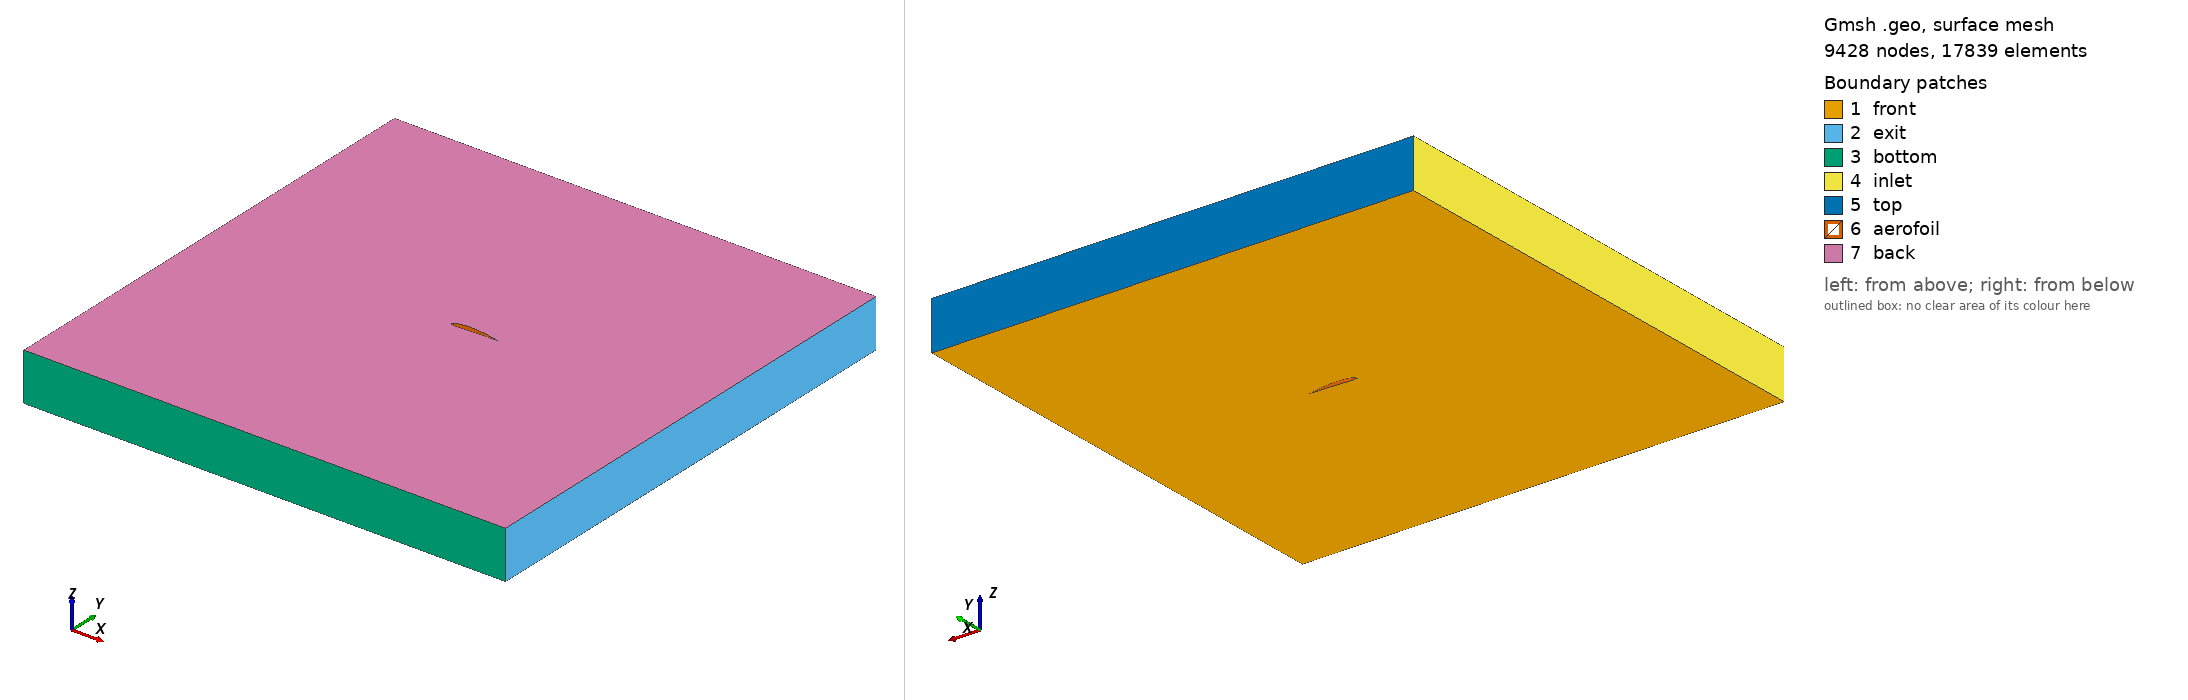

Gmsh geometry script, surface-meshed: 9428 nodes, 17839 surface elements. Boundary patches (legend numbers): 1 front, 2 exit, 3 bottom, 4 inlet, 5 top, 6 aerofoil, 7 back. Left view from above one corner, right view from below the opposite corner. Legend entries are the model's physical surfaces. The drawing asked Gmsh for element sizes between 1% and 20% of the model's largest extent; the script's own settings can give other sizes.

=== airfoil.geo (drawn) ===
Point(1000) = { 1.0, -0.0, 0.00000000, 0.005};
Point(1001) = { 0.999758, 6.8e-05, 0.00000000, 0.005};
Point(1002) = { 0.999032, 0.000274, 0.00000000, 0.005};
Point(1003) = { 0.997823, 0.000615, 0.00000000, 0.005};
Point(1004) = { 0.996132, 0.001091, 0.00000000, 0.005};
Point(1005) = { 0.993961, 0.0017, 0.00000000, 0.005};
Point(1006) = { 0.99131, 0.002441, 0.00000000, 0.005};
Point(1007) = { 0.988183, 0.003311, 0.00000000, 0.005};
Point(1008) = { 0.984583, 0.004308, 0.00000000, 0.005};
Point(1009) = { 0.980511, 0.005429, 0.00000000, 0.005};
Point(1010) = { 0.975972, 0.006669, 0.00000000, 0.005};
Point(1011) = { 0.970971, 0.008026, 0.00000000, 0.005};
Point(1012) = { 0.96551, 0.009496, 0.00000000, 0.005};
Point(1013) = { 0.959595, 0.011073, 0.00000000, 0.005};
Point(1014) = { 0.953231, 0.012753, 0.00000000, 0.005};
Point(1015) = { 0.946424, 0.014531, 0.00000000, 0.005};
Point(1016) = { 0.93918, 0.016403, 0.00000000, 0.005};
Point(1017) = { 0.931504, 0.018362, 0.00000000, 0.005};
Point(1018) = { 0.923405, 0.020403, 0.00000000, 0.005};
Point(1019) = { 0.91489, 0.022521, 0.00000000, 0.005};
Point(1020) = { 0.905965, 0.024709, 0.00000000, 0.005};
Point(1021) = { 0.896639, 0.02696, 0.00000000, 0.005};
Point(1022) = { 0.886921, 0.02927, 0.00000000, 0.005};
Point(1023) = { 0.876819, 0.031632, 0.00000000, 0.005};
Point(1024) = { 0.866343, 0.034038, 0.00000000, 0.005};
Point(1025) = { 0.855503, 0.036484, 0.00000000, 0.005};
Point(1026) = { 0.844308, 0.038961, 0.00000000, 0.005};
Point(1027) = { 0.832768, 0.041465, 0.00000000, 0.005};
Point(1028) = { 0.820896, 0.043988, 0.00000000, 0.005};
Point(1029) = { 0.808701, 0.046523, 0.00000000, 0.005};
Point(1030) = { 0.796195, 0.049065, 0.00000000, 0.005};
Point(1031) = { 0.783391, 0.051606, 0.00000000, 0.005};
Point(1032) = { 0.770299, 0.054141, 0.00000000, 0.005};
Point(1033) = { 0.756934, 0.056663, 0.00000000, 0.005};
Point(1034) = { 0.743307, 0.059165, 0.00000000, 0.005};
Point(1035) = { 0.729431, 0.061641, 0.00000000, 0.005};
Point(1036) = { 0.715321, 0.064086, 0.00000000, 0.005};
Point(1037) = { 0.700989, 0.066492, 0.00000000, 0.005};
Point(1038) = { 0.68645, 0.068855, 0.00000000, 0.005};
Point(1039) = { 0.671717, 0.071167, 0.00000000, 0.005};
Point(1040) = { 0.656806, 0.073424, 0.00000000, 0.005};
Point(1041) = { 0.64173, 0.075619, 0.00000000, 0.005};
Point(1042) = { 0.626506, 0.077748, 0.00000000, 0.005};
Point(1043) = { 0.611147, 0.079803, 0.00000000, 0.005};
Point(1044) = { 0.595668, 0.081781, 0.00000000, 0.005};
Point(1045) = { 0.580087, 0.083676, 0.00000000, 0.005};
Point(1046) = { 0.564417, 0.085483, 0.00000000, 0.005};
Point(1047) = { 0.548675, 0.087197, 0.00000000, 0.005};
Point(1048) = { 0.532877, 0.088814, 0.00000000, 0.005};
Point(1049) = { 0.517038, 0.090329, 0.00000000, 0.005};
Point(1050) = { 0.501174, 0.091737, 0.00000000, 0.005};
Point(1051) = { 0.485303, 0.093036, 0.00000000, 0.005};
Point(1052) = { 0.469439, 0.09422, 0.00000000, 0.005};
Point(1053) = { 0.4536, 0.095287, 0.00000000, 0.005};
Point(1054) = { 0.437801, 0.096233, 0.00000000, 0.005};
Point(1055) = { 0.422059, 0.097055, 0.00000000, 0.005};
Point(1056) = { 0.40639, 0.09775, 0.00000000, 0.005};
Point(1057) = { 0.390664, 0.098305, 0.00000000, 0.005};
Point(1058) = { 0.374939, 0.098666, 0.00000000, 0.005};
Point(1059) = { 0.359335, 0.098828, 0.00000000, 0.005};
Point(1060) = { 0.343869, 0.098792, 0.00000000, 0.005};
Point(1061) = { 0.328558, 0.098558, 0.00000000, 0.005};
Point(1062) = { 0.31342, 0.098128, 0.00000000, 0.005};
Point(1063) = { 0.298472, 0.097504, 0.00000000, 0.005};
Point(1064) = { 0.283731, 0.09669, 0.00000000, 0.005};
Point(1065) = { 0.269213, 0.095689, 0.00000000, 0.005};
Point(1066) = { 0.254934, 0.094505, 0.00000000, 0.005};
Point(1067) = { 0.240912, 0.093143, 0.00000000, 0.005};
Point(1068) = { 0.227162, 0.091608, 0.00000000, 0.005};
Point(1069) = { 0.213699, 0.089906, 0.00000000, 0.005};
Point(1070) = { 0.200539, 0.088044, 0.00000000, 0.005};
Point(1071) = { 0.187695, 0.086029, 0.00000000, 0.005};
Point(1072) = { 0.175183, 0.083867, 0.00000000, 0.005};
Point(1073) = { 0.163016, 0.081568, 0.00000000, 0.005};
Point(1074) = { 0.151208, 0.079139, 0.00000000, 0.005};
Point(1075) = { 0.13977, 0.076589, 0.00000000, 0.005};
Point(1076) = { 0.128717, 0.073926, 0.00000000, 0.005};
Point(1077) = { 0.118058, 0.071161, 0.00000000, 0.005};
Point(1078) = { 0.107805, 0.068302, 0.00000000, 0.005};
Point(1079) = { 0.097969, 0.06536, 0.00000000, 0.005};
Point(1080) = { 0.08856, 0.062343, 0.00000000, 0.005};
Point(1081) = { 0.079587, 0.059261, 0.00000000, 0.005};
Point(1082) = { 0.071059, 0.056125, 0.00000000, 0.005};
Point(1083) = { 0.062983, 0.052944, 0.00000000, 0.005};
Point(1084) = { 0.055369, 0.049728, 0.00000000, 0.005};
Point(1085) = { 0.048221, 0.046485, 0.00000000, 0.005};
Point(1086) = { 0.041547, 0.043226, 0.00000000, 0.005};
Point(1087) = { 0.035352, 0.039959, 0.00000000, 0.005};
Point(1088) = { 0.029642, 0.036692, 0.00000000, 0.005};
Point(1089) = { 0.024421, 0.033434, 0.00000000, 0.005};
Point(1090) = { 0.019693, 0.030193, 0.00000000, 0.005};
Point(1091) = { 0.015462, 0.026976, 0.00000000, 0.005};
Point(1092) = { 0.011729, 0.023789, 0.00000000, 0.005};
Point(1093) = { 0.008498, 0.020639, 0.00000000, 0.005};
Point(1094) = { 0.00577, 0.017531, 0.00000000, 0.005};
Point(1095) = { 0.003547, 0.014471, 0.00000000, 0.005};
Point(1096) = { 0.001828, 0.011461, 0.00000000, 0.005};
Point(1097) = { 0.000615, 0.008507, 0.00000000, 0.005};
Point(1098) = { -9.3e-05, 0.005611, 0.00000000, 0.005};
Point(1099) = { -0.000298, 0.002775, 0.00000000, 0.005};
Point(1100) = { 0.0, 0.0, 0.00000000, 0.005};
Point(1101) = { 0.000791, -0.002676, 0.00000000, 0.005};
Point(1102) = { 0.002067, -0.005217, 0.00000000, 0.005};
Point(1103) = { 0.003823, -0.007622, 0.00000000, 0.005};
Point(1104) = { 0.006057, -0.009892, 0.00000000, 0.005};
Point(1105) = { 0.008765, -0.012027, 0.00000000, 0.005};
Point(1106) = { 0.011942, -0.014028, 0.00000000, 0.005};
Point(1107) = { 0.015585, -0.015895, 0.00000000, 0.005};
Point(1108) = { 0.019688, -0.017629, 0.00000000, 0.005};
Point(1109) = { 0.024245, -0.019232, 0.00000000, 0.005};
Point(1110) = { 0.02925, -0.020704, 0.00000000, 0.005};
Point(1111) = { 0.034698, -0.022047, 0.00000000, 0.005};
Point(1112) = { 0.040581, -0.023264, 0.00000000, 0.005};
Point(1113) = { 0.046893, -0.024355, 0.00000000, 0.005};
Point(1114) = { 0.053626, -0.025324, 0.00000000, 0.005};
Point(1115) = { 0.060773, -0.026172, 0.00000000, 0.005};
Point(1116) = { 0.068325, -0.026902, 0.00000000, 0.005};
Point(1117) = { 0.076274, -0.027517, 0.00000000, 0.005};
Point(1118) = { 0.084613, -0.02802, 0.00000000, 0.005};
Point(1119) = { 0.093332, -0.028415, 0.00000000, 0.005};
Point(1120) = { 0.102423, -0.028706, 0.00000000, 0.005};
Point(1121) = { 0.111876, -0.028895, 0.00000000, 0.005};
Point(1122) = { 0.121682, -0.028988, 0.00000000, 0.005};
Point(1123) = { 0.131831, -0.028989, 0.00000000, 0.005};
Point(1124) = { 0.142315, -0.028902, 0.00000000, 0.005};
Point(1125) = { 0.153123, -0.028733, 0.00000000, 0.005};
Point(1126) = { 0.164245, -0.028487, 0.00000000, 0.005};
Point(1127) = { 0.175672, -0.028169, 0.00000000, 0.005};
Point(1128) = { 0.187393, -0.027785, 0.00000000, 0.005};
Point(1129) = { 0.199398, -0.02734, 0.00000000, 0.005};
Point(1130) = { 0.211676, -0.026841, 0.00000000, 0.005};
Point(1131) = { 0.224218, -0.026294, 0.00000000, 0.005};
Point(1132) = { 0.237011, -0.025705, 0.00000000, 0.005};
Point(1133) = { 0.250046, -0.025081, 0.00000000, 0.005};
Point(1134) = { 0.263312, -0.024428, 0.00000000, 0.005};
Point(1135) = { 0.276797, -0.023753, 0.00000000, 0.005};
Point(1136) = { 0.29049, -0.023062, 0.00000000, 0.005};
Point(1137) = { 0.30438, -0.022363, 0.00000000, 0.005};
Point(1138) = { 0.318455, -0.021661, 0.00000000, 0.005};
Point(1139) = { 0.332704, -0.020964, 0.00000000, 0.005};
Point(1140) = { 0.347114, -0.020277, 0.00000000, 0.005};
Point(1141) = { 0.361674, -0.019608, 0.00000000, 0.005};
Point(1142) = { 0.376371, -0.018962, 0.00000000, 0.005};
Point(1143) = { 0.391193, -0.018346, 0.00000000, 0.005};
Point(1144) = { 0.406228, -0.017759, 0.00000000, 0.005};
Point(1145) = { 0.421506, -0.01716, 0.00000000, 0.005};
Point(1146) = { 0.436866, -0.016543, 0.00000000, 0.005};
Point(1147) = { 0.452292, -0.01591, 0.00000000, 0.005};
Point(1148) = { 0.46777, -0.015266, 0.00000000, 0.005};
Point(1149) = { 0.483286, -0.014615, 0.00000000, 0.005};
Point(1150) = { 0.498826, -0.01396, 0.00000000, 0.005};
Point(1151) = { 0.514373, -0.013304, 0.00000000, 0.005};
Point(1152) = { 0.529914, -0.012651, 0.00000000, 0.005};
Point(1153) = { 0.545433, -0.012003, 0.00000000, 0.005};
Point(1154) = { 0.560916, -0.011363, 0.00000000, 0.005};
Point(1155) = { 0.576348, -0.010734, 0.00000000, 0.005};
Point(1156) = { 0.591713, -0.010118, 0.00000000, 0.005};
Point(1157) = { 0.606997, -0.009517, 0.00000000, 0.005};
Point(1158) = { 0.622184, -0.008932, 0.00000000, 0.005};
Point(1159) = { 0.637261, -0.008366, 0.00000000, 0.005};
Point(1160) = { 0.652211, -0.007818, 0.00000000, 0.005};
Point(1161) = { 0.667021, -0.007292, 0.00000000, 0.005};
Point(1162) = { 0.681675, -0.006786, 0.00000000, 0.005};
Point(1163) = { 0.696159, -0.006303, 0.00000000, 0.005};
Point(1164) = { 0.710459, -0.005841, 0.00000000, 0.005};
Point(1165) = { 0.724559, -0.005403, 0.00000000, 0.005};
Point(1166) = { 0.738447, -0.004987, 0.00000000, 0.005};
Point(1167) = { 0.752108, -0.004593, 0.00000000, 0.005};
Point(1168) = { 0.765528, -0.004221, 0.00000000, 0.005};
Point(1169) = { 0.778693, -0.003872, 0.00000000, 0.005};
Point(1170) = { 0.79159, -0.003543, 0.00000000, 0.005};
Point(1171) = { 0.804206, -0.003235, 0.00000000, 0.005};
Point(1172) = { 0.816528, -0.002948, 0.00000000, 0.005};
Point(1173) = { 0.828544, -0.002679, 0.00000000, 0.005};
Point(1174) = { 0.84024, -0.002429, 0.00000000, 0.005};
Point(1175) = { 0.851604, -0.002197, 0.00000000, 0.005};
Point(1176) = { 0.862625, -0.001982, 0.00000000, 0.005};
Point(1177) = { 0.873292, -0.001782, 0.00000000, 0.005};
Point(1178) = { 0.883592, -0.001598, 0.00000000, 0.005};
Point(1179) = { 0.893516, -0.001427, 0.00000000, 0.005};
Point(1180) = { 0.903052, -0.001271, 0.00000000, 0.005};
Point(1181) = { 0.912191, -0.001126, 0.00000000, 0.005};
Point(1182) = { 0.920923, -0.000994, 0.00000000, 0.005};
Point(1183) = { 0.929238, -0.000872, 0.00000000, 0.005};
Point(1184) = { 0.937127, -0.000761, 0.00000000, 0.005};
Point(1185) = { 0.944583, -0.000659, 0.00000000, 0.005};
Point(1186) = { 0.951596, -0.000566, 0.00000000, 0.005};
Point(1187) = { 0.95816, -0.000482, 0.00000000, 0.005};
Point(1188) = { 0.964267, -0.000406, 0.00000000, 0.005};
Point(1189) = { 0.96991, -0.000338, 0.00000000, 0.005};
Point(1190) = { 0.975084, -0.000277, 0.00000000, 0.005};
Point(1191) = { 0.979783, -0.000222, 0.00000000, 0.005};
Point(1192) = { 0.984001, -0.000174, 0.00000000, 0.005};
Point(1193) = { 0.987733, -0.000133, 0.00000000, 0.005};
Point(1194) = { 0.990977, -9.7e-05, 0.00000000, 0.005};
Point(1195) = { 0.993728, -6.7e-05, 0.00000000, 0.005};
Point(1196) = { 0.995982, -4.3e-05, 0.00000000, 0.005};
Point(1197) = { 0.997739, -2.4e-05, 0.00000000, 0.005};
Point(1198) = { 0.998994, -1.1e-05, 0.00000000, 0.005};
Point(1199) = { 0.999749, -3e-06, 0.00000000, 0.005};


Spline(1000) = {1000:1199,1000};

edge_lc = 0.2;
Point(1900) = { 5, 5, 0, edge_lc};
Point(1901) = { 5, -5, 0, edge_lc};
Point(1902) = { -5, -5, 0, edge_lc};
Point(1903) = { -5, 5, 0, edge_lc};

Line(1) = {1900,1901};
Line(2) = {1901,1902};
Line(3) = {1902,1903};
Line(4) = {1903,1900};

Line Loop (1) = {1,2,3,4};
Line Loop (2) = {1000};
Plane Surface(1) = {1,2};

Extrude {0, 0, 1} {
  Surface{1};
  Layers{1};
  Recombine;
}
Physical Surface("back") = {1027};
Physical Surface("front") = {1};
Physical Surface("top") = {1022};
Physical Surface("exit") = {1010};
Physical Surface("bottom") = {1014};
Physical Surface("inlet") = {1018};
Physical Surface("aerofoil") = {1026};
Physical Volume("internal") = {1};
